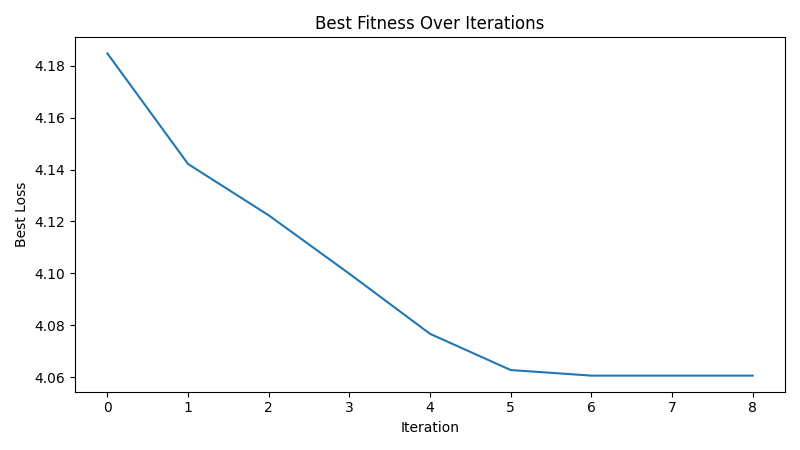

Source data for this figure (header and first rows):
iteration, best_loss
1, 4.185
2, 4.142
3, 4.122
4, 4.1
5, 4.077
6, 4.063
7, 4.061
8, 4.061
9, 4.061
